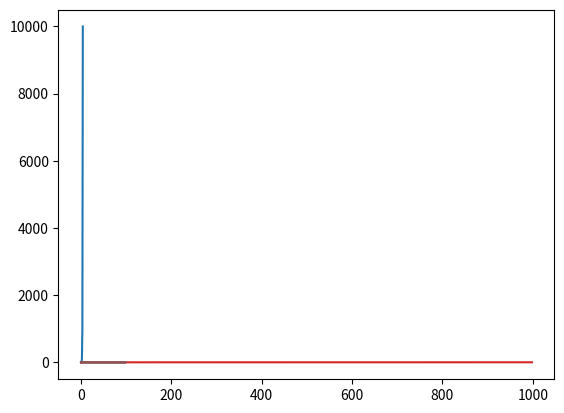

Generate this figure with matplotlib:


import pylab
import matplotlib.pyplot as plt
import math

print("Hello!!")

# exponential function y = 10^x
data = [10**i for i in range(5)]

plt.plot(data)



# logarithmic function base 10 where x is 1...5
data = [math.log(10**i, 10) for i in range(5)]

plt.plot(data)



# logarithmic function base 10 where x is 1...100
# i=100, then y=2 (because 10^2=100)
# i=10, then y=1 (because 10^1=10)
data = [math.log(i, 10) for i in range(1,100)]
plt.plot(data)



# ZOOMED IN: logarithmic function base 10 where x is 1...1000
# i=1000, then y=3 (because 10^3=1000)
# i=100, then y=2 (because 10^2=100)
# i=10, then y=1 (because 10^1=10)
data = [math.log(i, 10) for i in range(1,1000)]
plt.plot(data)



# logarithmic function base 10 where i is 1...5, x = 1/i
data = [math.log(1/i, 10) for i in range(1,100)]
plt.plot(data)



# logarithmic function base 0.2 where i is 1...100
data = [math.log(i, 0.2) for i in range(1,100)]
plt.plot(data)





